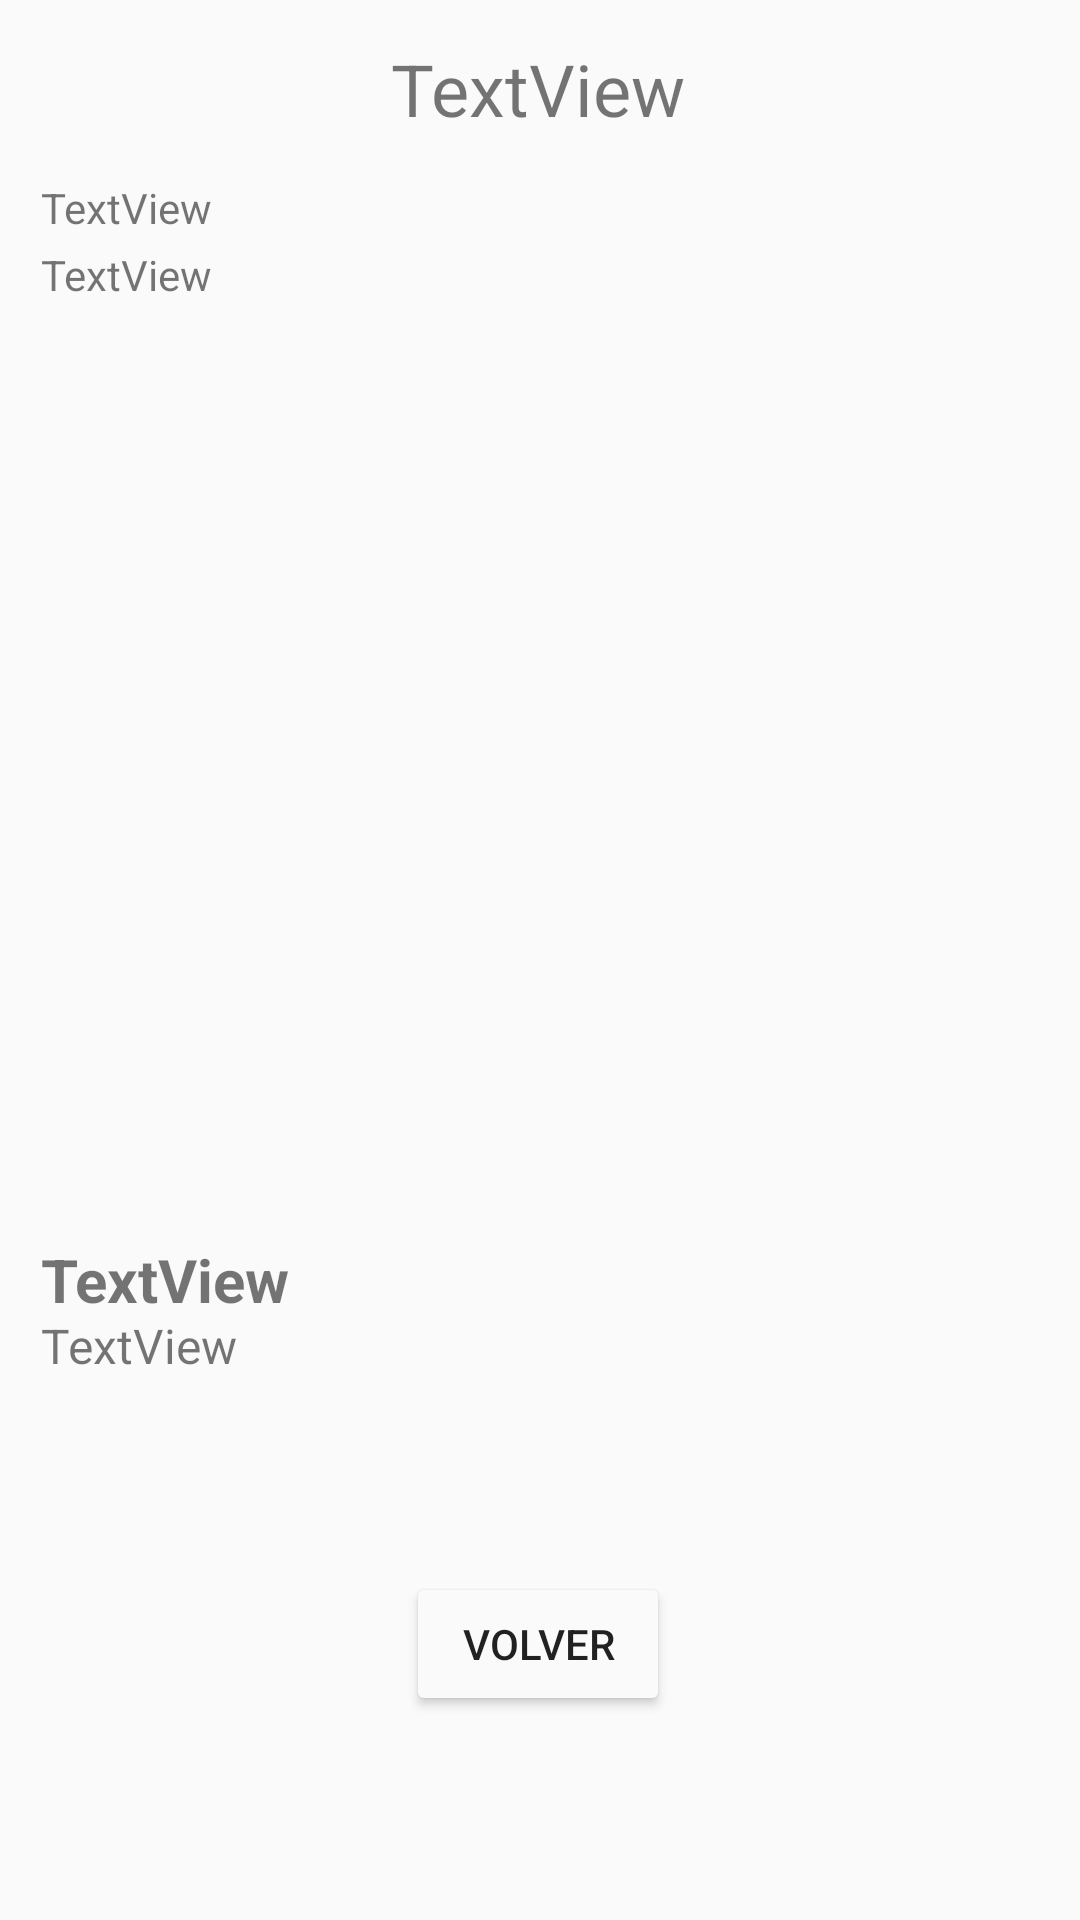

Write the Android layout XML for this screen, with the resource values it uses.
<!-- AndroidManifest.xml: activity theme Theme.Galeria.NoActionBar -->
<!-- res/layout/activity_ticket_closed.xml -->
<?xml version="1.0" encoding="utf-8"?>
<android.support.constraint.ConstraintLayout xmlns:android="http://schemas.android.com/apk/res/android"
    xmlns:app="http://schemas.android.com/apk/res-auto"
    xmlns:tools="http://schemas.android.com/tools"
    android:layout_width="match_parent"
    android:layout_height="match_parent"
    tools:context=".TicketClosedActivity">

    <TextView
        android:id="@+id/tvNumticket"
        android:layout_width="wrap_content"
        android:layout_height="wrap_content"
        android:text="TextView"
        android:textSize="24sp"
        app:layout_constraintBottom_toBottomOf="parent"
        app:layout_constraintEnd_toEndOf="parent"
        app:layout_constraintHorizontal_bias="0.498"
        app:layout_constraintStart_toStartOf="parent"
        app:layout_constraintTop_toTopOf="parent"
        app:layout_constraintVertical_bias="0.022" />

    <TextView
        android:id="@+id/tvFecha"
        android:layout_width="wrap_content"
        android:layout_height="wrap_content"
        android:text="TextView"
        app:layout_constraintBottom_toBottomOf="parent"
        app:layout_constraintEnd_toEndOf="parent"
        app:layout_constraintHorizontal_bias="0.045"
        app:layout_constraintStart_toStartOf="parent"
        app:layout_constraintTop_toTopOf="parent"
        app:layout_constraintVertical_bias="0.096" />

    <TextView
        android:id="@+id/tvTable"
        android:layout_width="wrap_content"
        android:layout_height="wrap_content"
        android:text="TextView"
        app:layout_constraintBottom_toBottomOf="parent"
        app:layout_constraintEnd_toEndOf="parent"
        app:layout_constraintHorizontal_bias="0.045"
        app:layout_constraintStart_toStartOf="parent"
        app:layout_constraintTop_toTopOf="parent"
        app:layout_constraintVertical_bias="0.132" />

    <TextView
        android:id="@+id/tvTotal"
        android:layout_width="wrap_content"
        android:layout_height="wrap_content"
        android:text="TextView"
        android:textSize="20sp"
        android:textStyle="bold"
        app:layout_constraintBottom_toBottomOf="parent"
        app:layout_constraintEnd_toEndOf="parent"
        app:layout_constraintHorizontal_bias="0.049"
        app:layout_constraintStart_toStartOf="parent"
        app:layout_constraintTop_toTopOf="parent"
        app:layout_constraintVertical_bias="0.674" />

    <TextView
        android:id="@+id/tvTipoPago"
        android:layout_width="wrap_content"
        android:layout_height="wrap_content"
        android:text="TextView"
        android:textSize="16sp"
        app:layout_constraintBottom_toBottomOf="parent"
        app:layout_constraintEnd_toEndOf="parent"
        app:layout_constraintHorizontal_bias="0.046"
        app:layout_constraintStart_toStartOf="parent"
        app:layout_constraintTop_toTopOf="parent"
        app:layout_constraintVertical_bias="0.708" />

    <Button
        android:id="@+id/bvolver"
        android:layout_width="wrap_content"
        android:layout_height="wrap_content"
        android:backgroundTint="@color/defecto"
        android:text="Volver"
        app:layout_constraintBottom_toBottomOf="parent"
        app:layout_constraintEnd_toEndOf="parent"
        app:layout_constraintHorizontal_bias="0.498"
        app:layout_constraintStart_toStartOf="parent"
        app:layout_constraintTop_toTopOf="parent"
        app:layout_constraintVertical_bias="0.885" />

    <android.support.constraint.ConstraintLayout
        android:id="@+id/constraintLayout"
        android:layout_width="match_parent"
        android:layout_height="300dp"
        android:layout_marginBottom="130dp"
        app:layout_constraintBottom_toBottomOf="parent"
        app:layout_constraintTop_toTopOf="parent"
        tools:layout_editor_absoluteX="0dp">

        <android.support.v7.widget.RecyclerView
            android:id="@+id/idRecyclerViewTicketProd"
            android:layout_width="match_parent"
            android:layout_height="match_parent"
            android:clipToPadding="false"
            android:scrollbars="vertical"
            app:layout_constraintBottom_toBottomOf="parent"
            app:layout_constraintTop_toTopOf="parent"
            app:layout_constraintVertical_bias="0.0"
            tools:layout_editor_absoluteX="0dp" />

    </android.support.constraint.ConstraintLayout>

    <ImageButton
        android:id="@+id/ibVuelta"
        android:layout_width="51dp"
        android:layout_height="52dp"
        android:backgroundTint="@color/defecto"
        app:layout_constraintBottom_toBottomOf="parent"
        app:layout_constraintEnd_toEndOf="parent"
        app:layout_constraintHorizontal_bias="0.956"
        app:layout_constraintStart_toStartOf="parent"
        app:layout_constraintTop_toTopOf="parent"
        app:layout_constraintVertical_bias="0.023"
        app:srcCompat="@drawable/ic_baseline_attach_money_24" />

    <TextView
        android:id="@+id/tvVuelta"
        android:layout_width="wrap_content"
        android:layout_height="wrap_content"
        app:layout_constraintBottom_toBottomOf="parent"
        app:layout_constraintEnd_toEndOf="parent"
        app:layout_constraintHorizontal_bias="0.063"
        app:layout_constraintStart_toStartOf="parent"
        app:layout_constraintTop_toTopOf="parent"
        app:layout_constraintVertical_bias="0.747" />

</android.support.constraint.ConstraintLayout>
<!-- resources referenced by this layout -->
<resources>
  <color name="defecto">#FAFAFA</color>
  <style name="Theme.Galeria.NoActionBar">
          <item name="windowActionBar">false</item>
          <item name="windowNoTitle">true</item>
      </style>
</resources>
